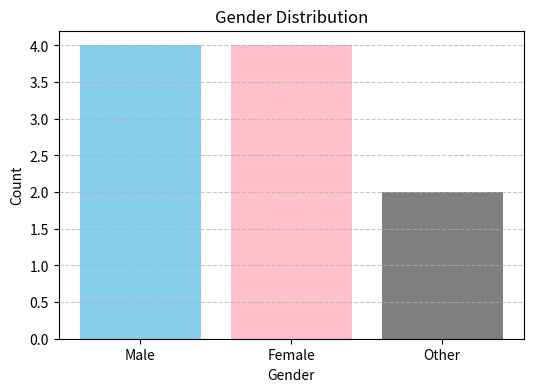
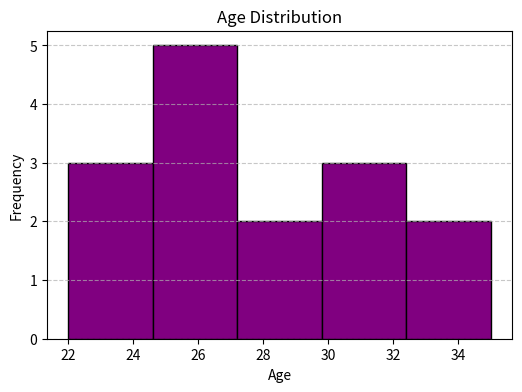

Write Python code to recreate these figures, in order.
# -*- coding: utf-8 -*-
"""task-1.ipynb

Automatically generated by Colab.

Original file is located at
    https://colab.research.google.com/<link-removed>

### **Task-01**
Create a bar chart or histogram to visualize the distribution of a categorical or continuous variable, such as the distribution of ages or genders in a population.
"""

import matplotlib.pyplot as plt

gender_data = ['Male', 'Female', 'Female', 'Male', 'Male', 'Other', 'Female', 'Female', 'Male', 'Other']

from collections import Counter
gender_counts = Counter(gender_data)

plt.figure(figsize=(6,4))
plt.bar(gender_counts.keys(), gender_counts.values(), color=['skyblue', 'pink', 'gray'])
plt.title('Gender Distribution')
plt.xlabel('Gender')
plt.ylabel('Count')
plt.grid(axis='y', linestyle='--', alpha=0.7)
plt.show()

import matplotlib.pyplot as plt

age_data = [23, 25, 22, 30, 29, 31, 35, 25, 27, 30, 34, 22, 28, 26, 27]

plt.figure(figsize=(6,4))
plt.hist(age_data, bins=5, color='purple', edgecolor='black')
plt.title('Age Distribution')
plt.xlabel('Age')
plt.ylabel('Frequency')
plt.grid(axis='y', linestyle='--', alpha=0.7)
plt.show()